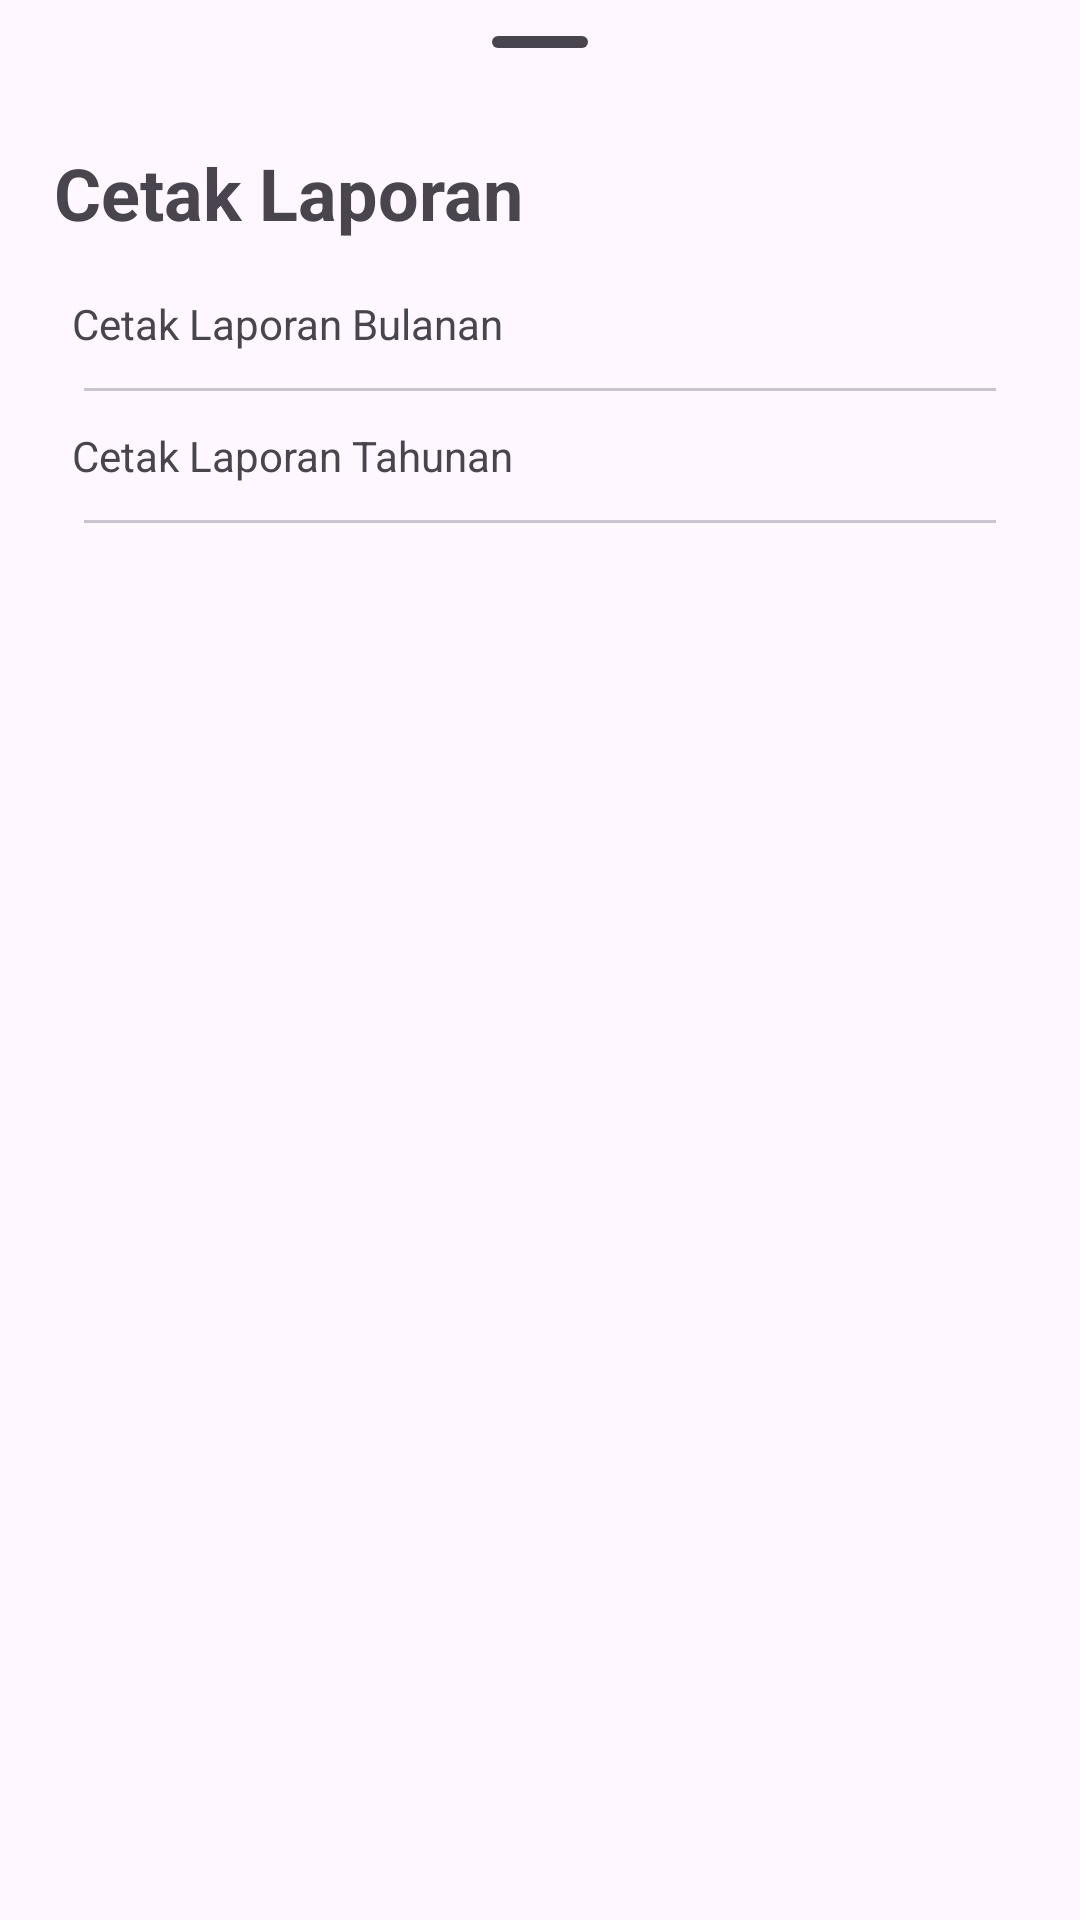

Produce the Android XML layout that renders to this screen, including the resource entries it uses.
<!-- AndroidManifest.xml: application theme Theme.PTHensaWisata -->
<!-- res/layout/sheet_laporan.xml -->
<?xml version="1.0" encoding="utf-8"?>
<FrameLayout xmlns:android="http://schemas.android.com/apk/res/android"
    xmlns:app="http://schemas.android.com/apk/res-auto"
    style="@style/Widget.Material3.BottomSheet"
    android:layout_width="match_parent"
    android:layout_height="match_parent"
    app:layout_behavior="com.google.android.material.bottomsheet.BottomSheetBehavior">

    <LinearLayout
        android:layout_width="match_parent"
        android:layout_height="match_parent"
        android:layout_marginHorizontal="12dp"
        android:layout_marginBottom="16dp"
        android:orientation="vertical">

        <com.google.android.material.bottomsheet.BottomSheetDragHandleView
            android:id="@+id/drag_handle"
            android:layout_width="match_parent"
            android:layout_height="wrap_content" />

        <TextView
            android:layout_width="wrap_content"
            android:layout_height="wrap_content"
            android:layout_marginHorizontal="6dp"
            android:layout_marginBottom="6dp"
            android:text="Cetak Laporan"
            android:textSize="24sp"
            android:textStyle="bold" />

        <TextView
            android:id="@+id/cetak_bulanan"
            android:layout_width="match_parent"
            android:layout_height="wrap_content"
            android:clickable="true"
            android:padding="12dp"
            android:text="Cetak Laporan Bulanan" />

        <com.google.android.material.divider.MaterialDivider
            android:layout_width="match_parent"
            android:layout_height="wrap_content"
            app:dividerInsetEnd="16dp"
            app:dividerInsetStart="16dp" />

        <TextView
            android:id="@+id/cetak_tahunan"
            android:layout_width="match_parent"
            android:layout_height="wrap_content"
            android:clickable="true"
            android:padding="12dp"
            android:text="Cetak Laporan Tahunan" />

        <com.google.android.material.divider.MaterialDivider
            android:layout_width="match_parent"
            android:layout_height="wrap_content"
            app:dividerInsetEnd="16dp"
            app:dividerInsetStart="16dp" />
    </LinearLayout>

</FrameLayout>
<!-- resources referenced by this layout -->
<resources>
  <style name="Theme.PTHensaWisata" parent="Base.Theme.PTHensaWisata" />
  <style name="Base.Theme.PTHensaWisata" parent="Theme.Material3.Light">
          
          <item name="materialButtonStyle">@style/Widget.Theme.Button</item>
      </style>
  <style name="Widget.Theme.Button" parent="Widget.Material3.Button">
          <item name="cornerRadius">12dp</item>
      </style>
</resources>
